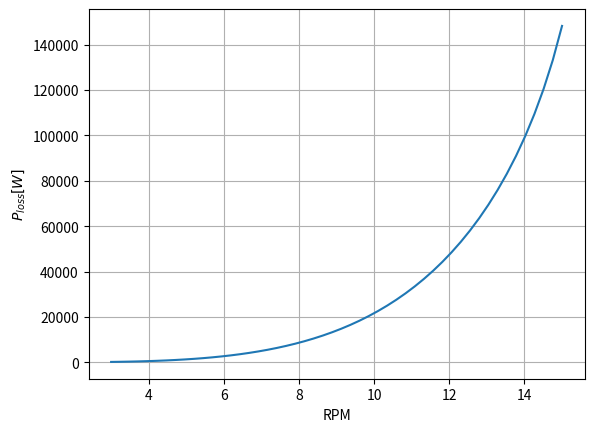
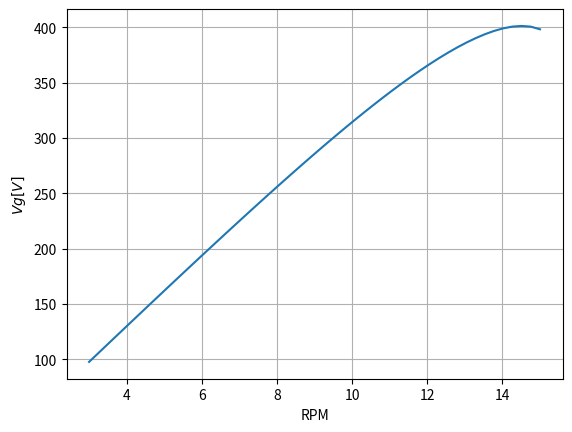
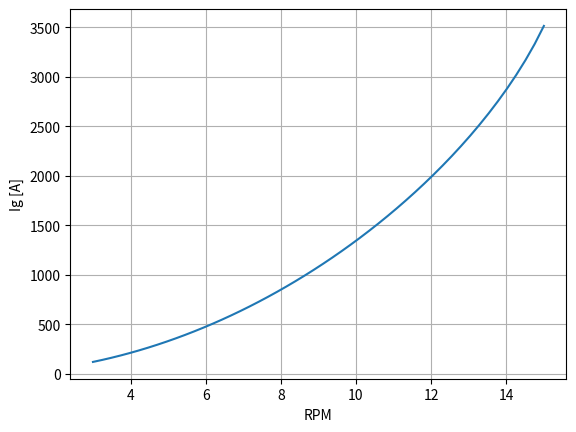

Here is the Python script that generated these plots, in order:
# -*- coding: utf-8 -*-
"""
Created on Thu Oct 24 13:23:57 2019

"""
import numpy as np
import matplotlib.pyplot as plt
import cmath
from scipy.optimize import fsolve


Vnom = 690
Pnom = (4.2*10**6)
nPoles = 40
Ke = 7.8019
Ls = 1.2*10**-3
Rs= 4*10**-3
Kmech = 373963.3497

RPM = np.linspace(3, 15, 50)
#RPM = np.array([4])
omegaMech = 2*np.pi*RPM/60
omegaEl = omegaMech*nPoles
Xs = 1j*omegaEl*Ls
Z = Rs + Xs

tol = 1E-15
#dVals = 0*RPM

#dVals = 0*RPM
#dValstest = 0*RPM
#d0 = np.pi/10
#for i in range(len(omegaEl)):
#    minFunc = lambda d: Kmech*omegaMech[i]**3-\
#                    Ke**2*omegaEl[i]*np.sin(2*d)/Ls
#    di = fsolve(minFunc, d0)
#    dValstest[i] = di

Pmech = Kmech*omegaMech**3

# From solving the SoE: (see mathematica)
dVals = np.arcsin(2*Pmech*Ls/(Ke**2*omegaEl))/2
Ig = Ke*np.sin(dVals)/Ls

Vg = Ke*omegaEl*np.cos(dVals)-Ig*Rs
PlossPhase = Rs*Ig**2
Ploss = 3*PlossPhase

PlossCheck = 3*Kmech*(2*np.pi*15/60)**3 - Pnom


plt.figure()
plt.plot(RPM, Ploss)
plt.xlabel('RPM')
plt.ylabel('$P_{loss} [W]$')
plt.grid()

plt.figure()
plt.plot(RPM, Vg)
plt.xlabel('RPM')
plt.ylabel('$Vg [V]$')
plt.grid()

plt.figure()
plt.plot(RPM, Ig)
plt.xlabel('RPM')
plt.ylabel('Ig [A]')
plt.grid()

